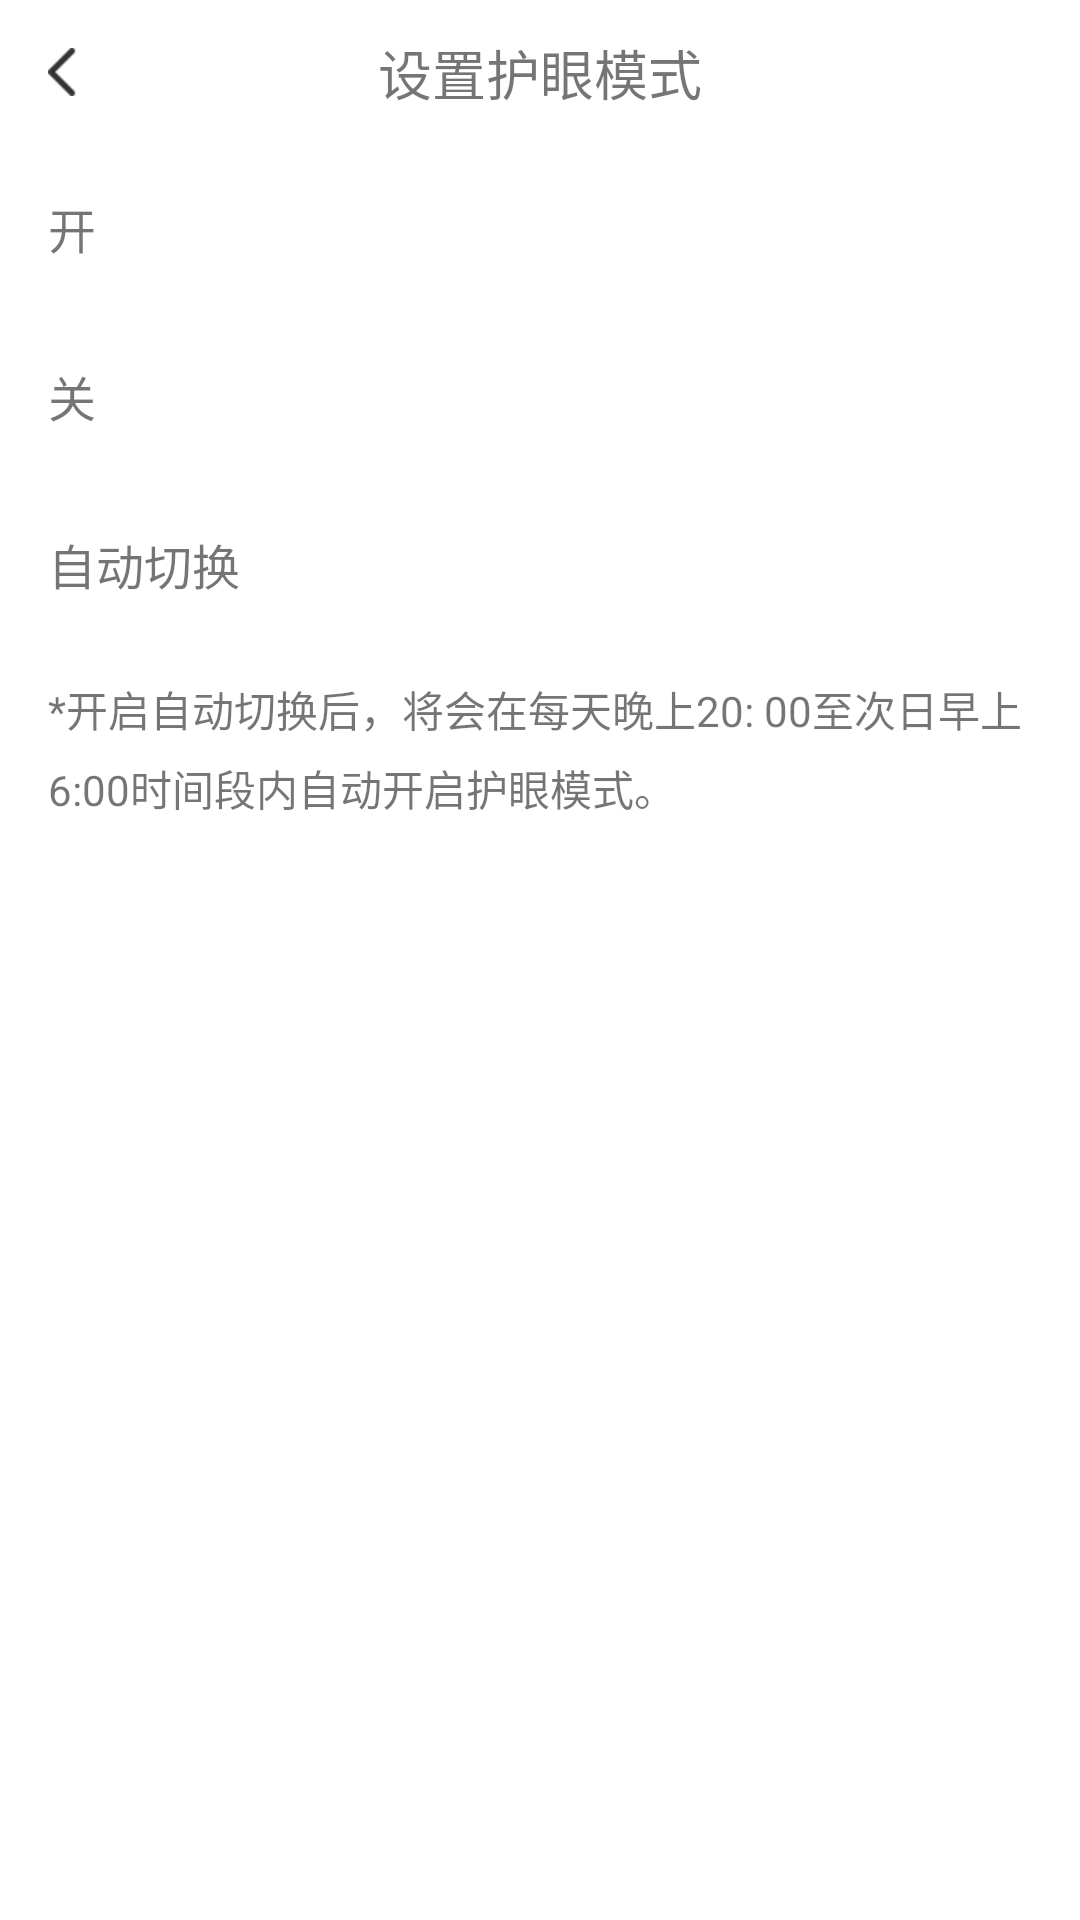

The Android layout XML behind this screen, and the referenced resources:
<!-- AndroidManifest.xml: application theme Theme.EyeProtectionMode -->
<!-- res/layout/activity_setting.xml -->
<?xml version="1.0" encoding="utf-8"?>
<LinearLayout xmlns:android="http://schemas.android.com/apk/res/android"
    xmlns:app="http://schemas.android.com/apk/res-auto"
    xmlns:tools="http://schemas.android.com/tools"
    android:layout_width="match_parent"
    android:layout_height="match_parent"
    android:orientation="vertical"
    tools:context=".SettingActivity">

    <androidx.constraintlayout.widget.ConstraintLayout
        android:layout_width="match_parent"
        android:layout_height="48dp">

        <ImageView
            android:id="@+id/ivBack"
            android:layout_width="wrap_content"
            android:layout_height="wrap_content"
            android:paddingStart="16dp"
            android:src="@mipmap/icon_back"
            app:layout_constraintBottom_toBottomOf="parent"
            app:layout_constraintStart_toStartOf="parent"
            app:layout_constraintTop_toTopOf="parent" />

        <TextView
            android:id="@+id/tvTitle"
            android:layout_width="wrap_content"
            android:layout_height="wrap_content"
            android:text="设置护眼模式"
            android:textSize="18sp"
            app:layout_constraintBottom_toBottomOf="parent"
            app:layout_constraintEnd_toEndOf="parent"
            app:layout_constraintStart_toStartOf="parent"
            app:layout_constraintTop_toTopOf="parent" />
    </androidx.constraintlayout.widget.ConstraintLayout>


    <RelativeLayout
        android:id="@+id/rl_open_eye"
        android:layout_width="match_parent"
        android:layout_height="56dp"
        android:background="@color/white">

        <TextView
            android:layout_width="wrap_content"
            android:layout_height="wrap_content"
            android:layout_centerVertical="true"
            android:layout_marginStart="16dp"
            android:text="开"
            android:textSize="16sp" />

        <ImageView
            android:id="@+id/iv_open_eye"
            android:layout_width="wrap_content"
            android:layout_height="wrap_content"
            android:layout_alignParentEnd="true"
            android:layout_centerVertical="true"
            android:layout_marginEnd="16dp"
            android:src="@mipmap/icon_change_checkbox"
            android:visibility="gone"
            tools:visibility="visible" />
    </RelativeLayout>

    <RelativeLayout
        android:id="@+id/rl_close_eye"
        android:layout_width="match_parent"
        android:layout_height="56dp"
        android:background="@color/white">

        <TextView
            android:layout_width="wrap_content"
            android:layout_height="wrap_content"
            android:layout_centerVertical="true"
            android:layout_marginStart="16dp"
            android:text="关"
            android:textSize="16sp" />

        <ImageView
            android:id="@+id/iv_close_eye"
            android:layout_width="wrap_content"
            android:layout_height="wrap_content"
            android:layout_alignParentEnd="true"
            android:layout_centerVertical="true"
            android:layout_marginEnd="16dp"
            android:src="@mipmap/icon_change_checkbox"
            android:visibility="gone"
            tools:visibility="visible" />
    </RelativeLayout>


    <RelativeLayout
        android:id="@+id/rl_switch_eye"
        android:layout_width="match_parent"
        android:layout_height="56dp"
        android:background="@color/white">

        <TextView
            android:layout_width="wrap_content"
            android:layout_height="wrap_content"
            android:layout_centerVertical="true"
            android:layout_marginStart="16dp"
            android:text="自动切换"
            android:textSize="16sp" />

        <ImageView
            android:id="@+id/iv_switch_eye"
            android:layout_width="wrap_content"
            android:layout_height="wrap_content"
            android:layout_alignParentEnd="true"
            android:layout_centerVertical="true"
            android:layout_marginEnd="16dp"
            android:src="@mipmap/icon_change_checkbox"
            android:visibility="gone"
            tools:visibility="visible" />
    </RelativeLayout>

    <TextView
        android:layout_width="match_parent"
        android:layout_height="match_parent"
        android:lineSpacingExtra="6dp"
        android:paddingStart="16dp"
        android:paddingTop="10dp"
        android:paddingEnd="16dp"
        android:text="*开启自动切换后，将会在每天晚上20: 00至次日早上6:00时间段内自动开启护眼模式。"
        android:textSize="14sp" />

</LinearLayout>
<!-- resources referenced by this layout -->
<resources>
  <!-- mipmap icon_back: png bitmap (mipmap-xhdpi, 325 bytes) -->
  <!-- mipmap icon_change_checkbox: png bitmap (mipmap-xhdpi, 432 bytes) -->
  <style name="Theme.EyeProtectionMode" parent="Theme.MaterialComponents.DayNight.DarkActionBar">
          
          <item name="colorPrimary">@color/purple_500</item>
          <item name="colorPrimaryVariant">@color/purple_700</item>
          <item name="colorOnPrimary">@color/white</item>
          
          <item name="colorSecondary">@color/teal_200</item>
          <item name="colorSecondaryVariant">@color/teal_700</item>
          <item name="colorOnSecondary">@color/black</item>
          
          <item name="android:statusBarColor" tools:targetApi="l">?attr/colorPrimaryVariant</item>
          
      </style>
  <!-- not gathered from this repository: default colours our renderer supplied (Android Studio template values) -->
  <color name="purple_500">#FF6200EE</color>
  <color name="purple_700">#FF3700B3</color>
  <color name="teal_200">#FF03DAC5</color>
  <color name="teal_700">#FF018786</color>
  <color name="black">#FF000000</color>
  <color name="white">#FFFFFFFF</color>
</resources>
